21-way image classification set "videogames-cnn-dataset" from GitHub (Pablo-H-H/Inteligencia_Artificial_Clasificador_Videojuegos); label vocabulary: Apex Legends, CSGO, Clash Royale, Dead by Daylight, Dota 2, Escape from Tarkov, FIFA 21, Fortnite, Free Fire, GTA V, League of Legends, Minecraft, Overwatch, PUBG Battlegrounds, Rainbow Six, Rocket League, Rust, Sea of Thieves, Valorant, Warzone, World of Warcraft.

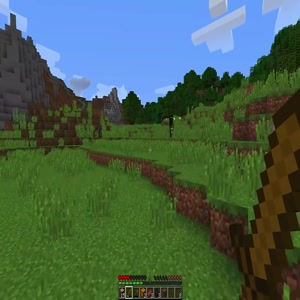
Label: Minecraft

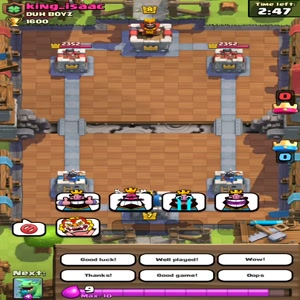
Label: Clash Royale

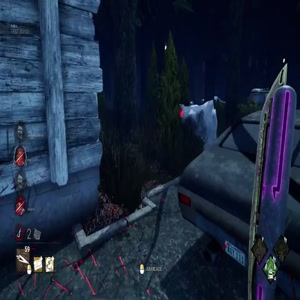
Label: Dead by Daylight

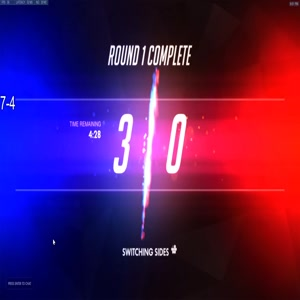
Label: Overwatch

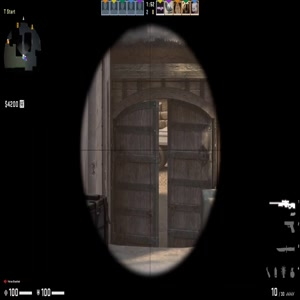
Label: CSGO

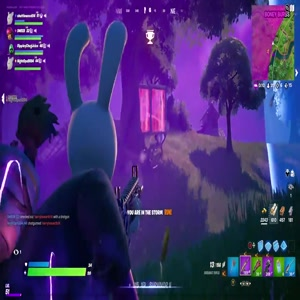
Label: Fortnite
